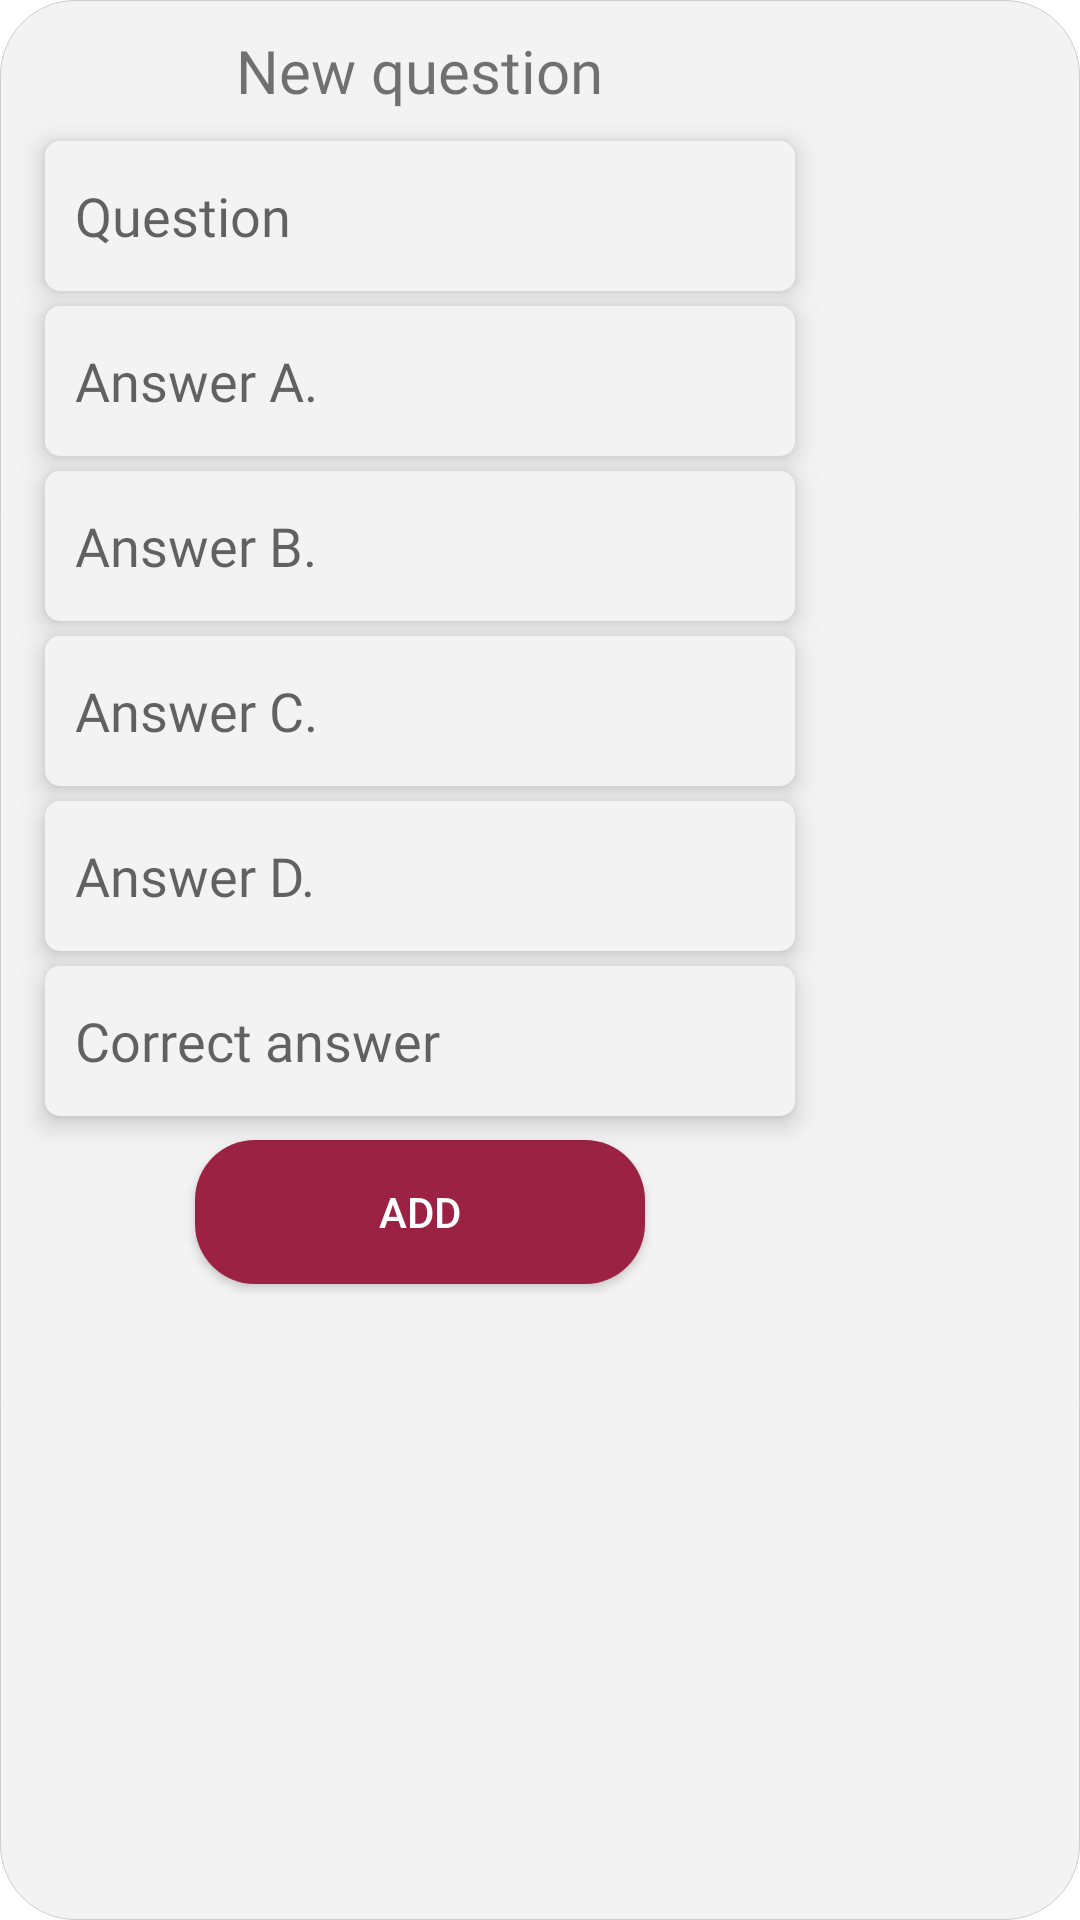

Produce the Android XML layout that renders to this screen, including the resource entries it uses.
<!-- AndroidManifest.xml: application theme Theme.ClassAppMVVM -->
<!-- res/layout/fragment_question.xml -->
<?xml version="1.0" encoding="utf-8"?>
<FrameLayout xmlns:android="http://schemas.android.com/apk/res/android"
    xmlns:tools="http://schemas.android.com/tools"
    android:layout_width="wrap_content"
    android:layout_height="wrap_content"
    android:padding="5dp"
    android:background="@drawable/fragment_des"
    tools:context=".Fragments.questionFragment">

    <LinearLayout
        android:layout_width="wrap_content"
        android:layout_height="wrap_content"
        android:orientation="vertical"
        >
        <TextView
            android:layout_width="wrap_content"
            android:layout_height="wrap_content"
            android:fontFamily="@font/didact_gothic"
            android:text="New question"
            android:layout_gravity="center"
            android:textSize="20sp"
            android:layout_margin="5dp"
            />
        <EditText
            android:layout_width="250dp"
            android:hint="Question"
            android:id="@+id/questionCreate"
            android:layout_height="50dp"
            android:layout_marginStart="10dp"
            android:layout_marginEnd="10dp"
            android:background="@drawable/edittextdesign"
            android:elevation="5dp"
            android:paddingStart="10dp"
            android:fontFamily="@font/didact_gothic"
            android:layout_marginTop="5dp"

            />
        <EditText
            android:hint="Answer A."
            android:layout_width="250dp"
            android:layout_height="50dp"
            android:id="@+id/answerA"
            android:layout_marginStart="10dp"
            android:layout_marginEnd="10dp"
            android:background="@drawable/edittextdesign"
            android:elevation="5dp"
            android:paddingStart="10dp"
            android:fontFamily="@font/didact_gothic"

            android:layout_marginTop="5dp"

            />
        <EditText
            android:hint="Answer B."
            android:id="@+id/answerB"
            android:layout_width="250dp"
            android:layout_height="50dp"
            android:layout_marginStart="10dp"
            android:layout_marginEnd="10dp"
            android:background="@drawable/edittextdesign"
            android:elevation="5dp"
            android:paddingStart="10dp"
            android:fontFamily="@font/didact_gothic"
            android:layout_marginTop="5dp"


            />
        <EditText
            android:hint="Answer C."
            android:id="@+id/answerC"
            android:layout_width="250dp"
            android:layout_height="50dp"
            android:layout_marginStart="10dp"
            android:layout_marginEnd="10dp"
            android:background="@drawable/edittextdesign"
            android:elevation="5dp"

            android:layout_marginTop="5dp"
            android:paddingStart="10dp"
            android:fontFamily="@font/didact_gothic"

            />
        <EditText
            android:hint="Answer D."
            android:id="@+id/answerD"
            android:layout_width="250dp"
            android:layout_height="50dp"
            android:layout_marginStart="10dp"
            android:layout_marginEnd="10dp"
            android:background="@drawable/edittextdesign"
            android:elevation="5dp"
            android:paddingStart="10dp"
            android:fontFamily="@font/didact_gothic"

            android:layout_marginTop="5dp"

            />
        <EditText
            android:hint="Correct answer"
            android:id="@+id/correctAnswer"
            android:layout_width="250dp"
            android:layout_height="50dp"
            android:layout_marginStart="10dp"
            android:layout_marginEnd="10dp"
            android:background="@drawable/edittextdesign"
            android:elevation="5dp"
            android:paddingStart="10dp"

            android:layout_marginTop="5dp"
            android:fontFamily="@font/didact_gothic"
            />
        <androidx.appcompat.widget.AppCompatButton
            android:id="@+id/addThisQuestionButton"
            android:layout_width="150dp"
            android:layout_height="wrap_content"
            android:gravity="center"
            android:layout_gravity="center"
            android:textColor="@color/white"
            android:background="@drawable/button_design"
            android:layout_marginTop="8dp"
            android:layout_marginBottom="5dp"
            android:text="Add"
            />




    </LinearLayout>

</FrameLayout>
<!-- resources referenced by this layout -->
<resources>
  <!-- drawable button_design (drawable) -->
  <?xml version="1.0" encoding="utf-8"?>
  <shape xmlns:android="http://schemas.android.com/apk/res/android">
      <solid android:color="#9B2242"/>
      <corners android:topLeftRadius="20dp"
          android:topRightRadius="20dp"
          android:bottomRightRadius="20sp"
          android:bottomLeftRadius="20sp"
          />
  
  </shape>
  <!-- drawable edittextdesign (drawable) -->
  <?xml version="1.0" encoding="utf-8"?>
  <shape xmlns:android="http://schemas.android.com/apk/res/android">
      <solid android:color="#F3F3F3"/>
  
      <corners android:topRightRadius="5dp"
          android:topLeftRadius="5dp"
          android:bottomRightRadius="5dp"
          android:bottomLeftRadius="5dp"
          />
  </shape>
  <!-- drawable fragment_des (drawable) -->
  <?xml version="1.0" encoding="utf-8"?>
  <shape xmlns:android="http://schemas.android.com/apk/res/android">
      <solid android:color="#F3F3F3"/>
  
      <corners android:topRightRadius="25dp"
          android:topLeftRadius="25dp"
          android:bottomRightRadius="25dp"
          android:bottomLeftRadius="25dp"
          />
      <stroke android:width="0.1dp"
          android:color="#CDCDCD" />
  </shape>
  <style name="Theme.ClassAppMVVM" parent="Theme.MaterialComponents.DayNight.NoActionBar">
          
          <item name="colorPrimary">@color/purple_500</item>
          <item name="colorPrimaryVariant">@color/purple_700</item>
          <item name="colorOnPrimary">@color/white</item>
          
          <item name="colorSecondary">@color/teal_200</item>
          <item name="colorSecondaryVariant">@color/teal_700</item>
          <item name="colorOnSecondary">@color/black</item>
          
          <item name="android:statusBarColor" tools:targetApi="l">?attr/colorPrimaryVariant</item>
          
      </style>
  <!-- not gathered from this repository: default colours our renderer supplied (Android Studio template values) -->
  <color name="purple_500">#FF6200EE</color>
  <color name="purple_700">#FF3700B3</color>
  <color name="teal_200">#FF03DAC5</color>
  <color name="teal_700">#FF018786</color>
  <color name="black">#FF000000</color>
  <color name="white">#FFFFFFFF</color>
</resources>
